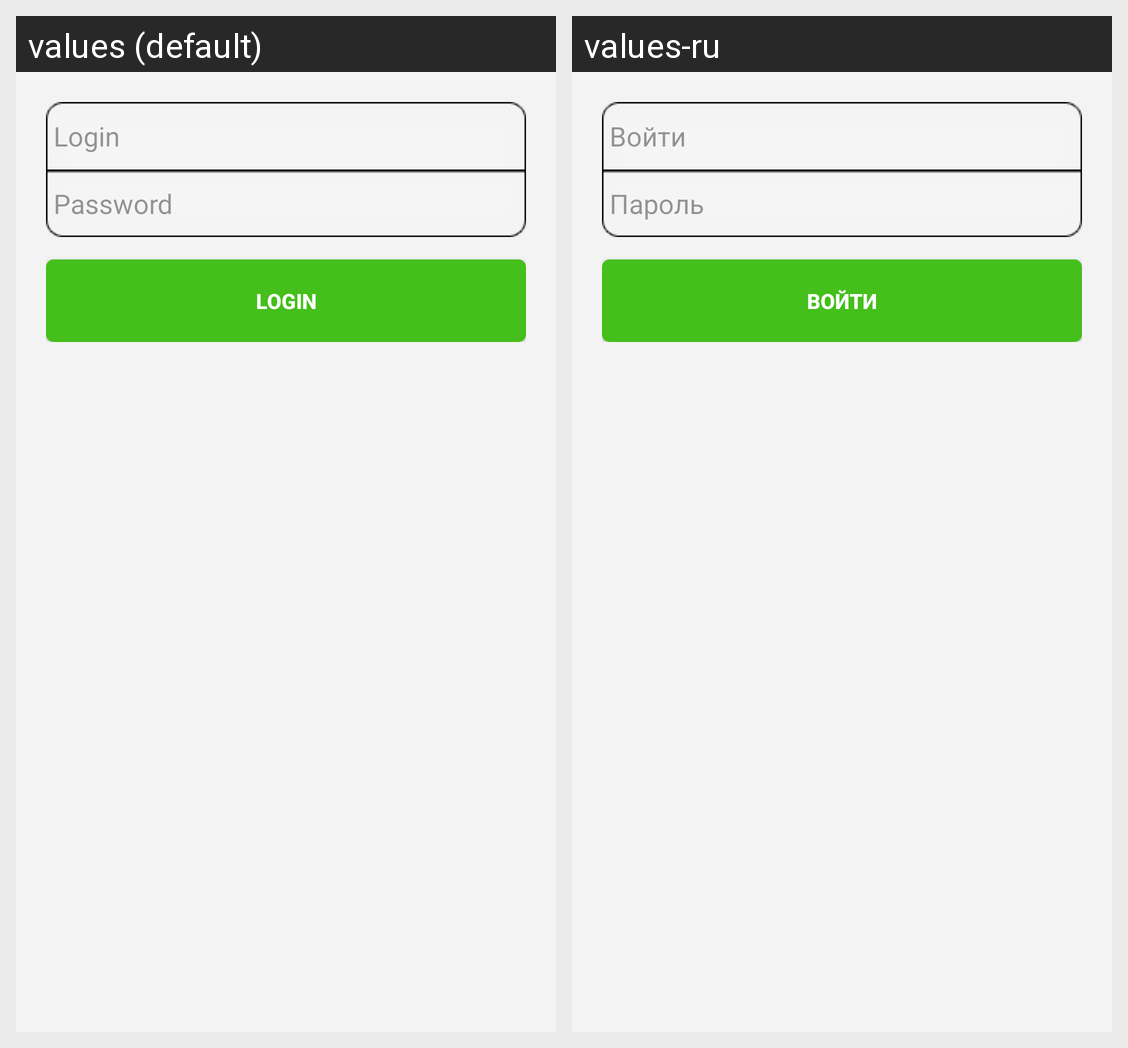

Translations of the strings shown on this Android screen, per locale in the grid:
Android screen res/layout/romanblack_audio_email_auth.xml rendered under 2 locales, left to right: values (default), values-ru. Device: Nexus 5 (rendered at 1080×1920; each locale shown at half size, 540×960, under a caption strip naming it); theme Theme.MaterialComponents.DayNight.NoActionBar.
Strings drawn on this screen, with the default value and each locale's value (text and hints the layout hard-codes, and strings that could not be matched under every locale, appear in the picture but are not listed):

romanblack_audio_login
  values: Login
  values-ru: Войти

romanblack_audio_password
  values: Password
  values-ru: Пароль
